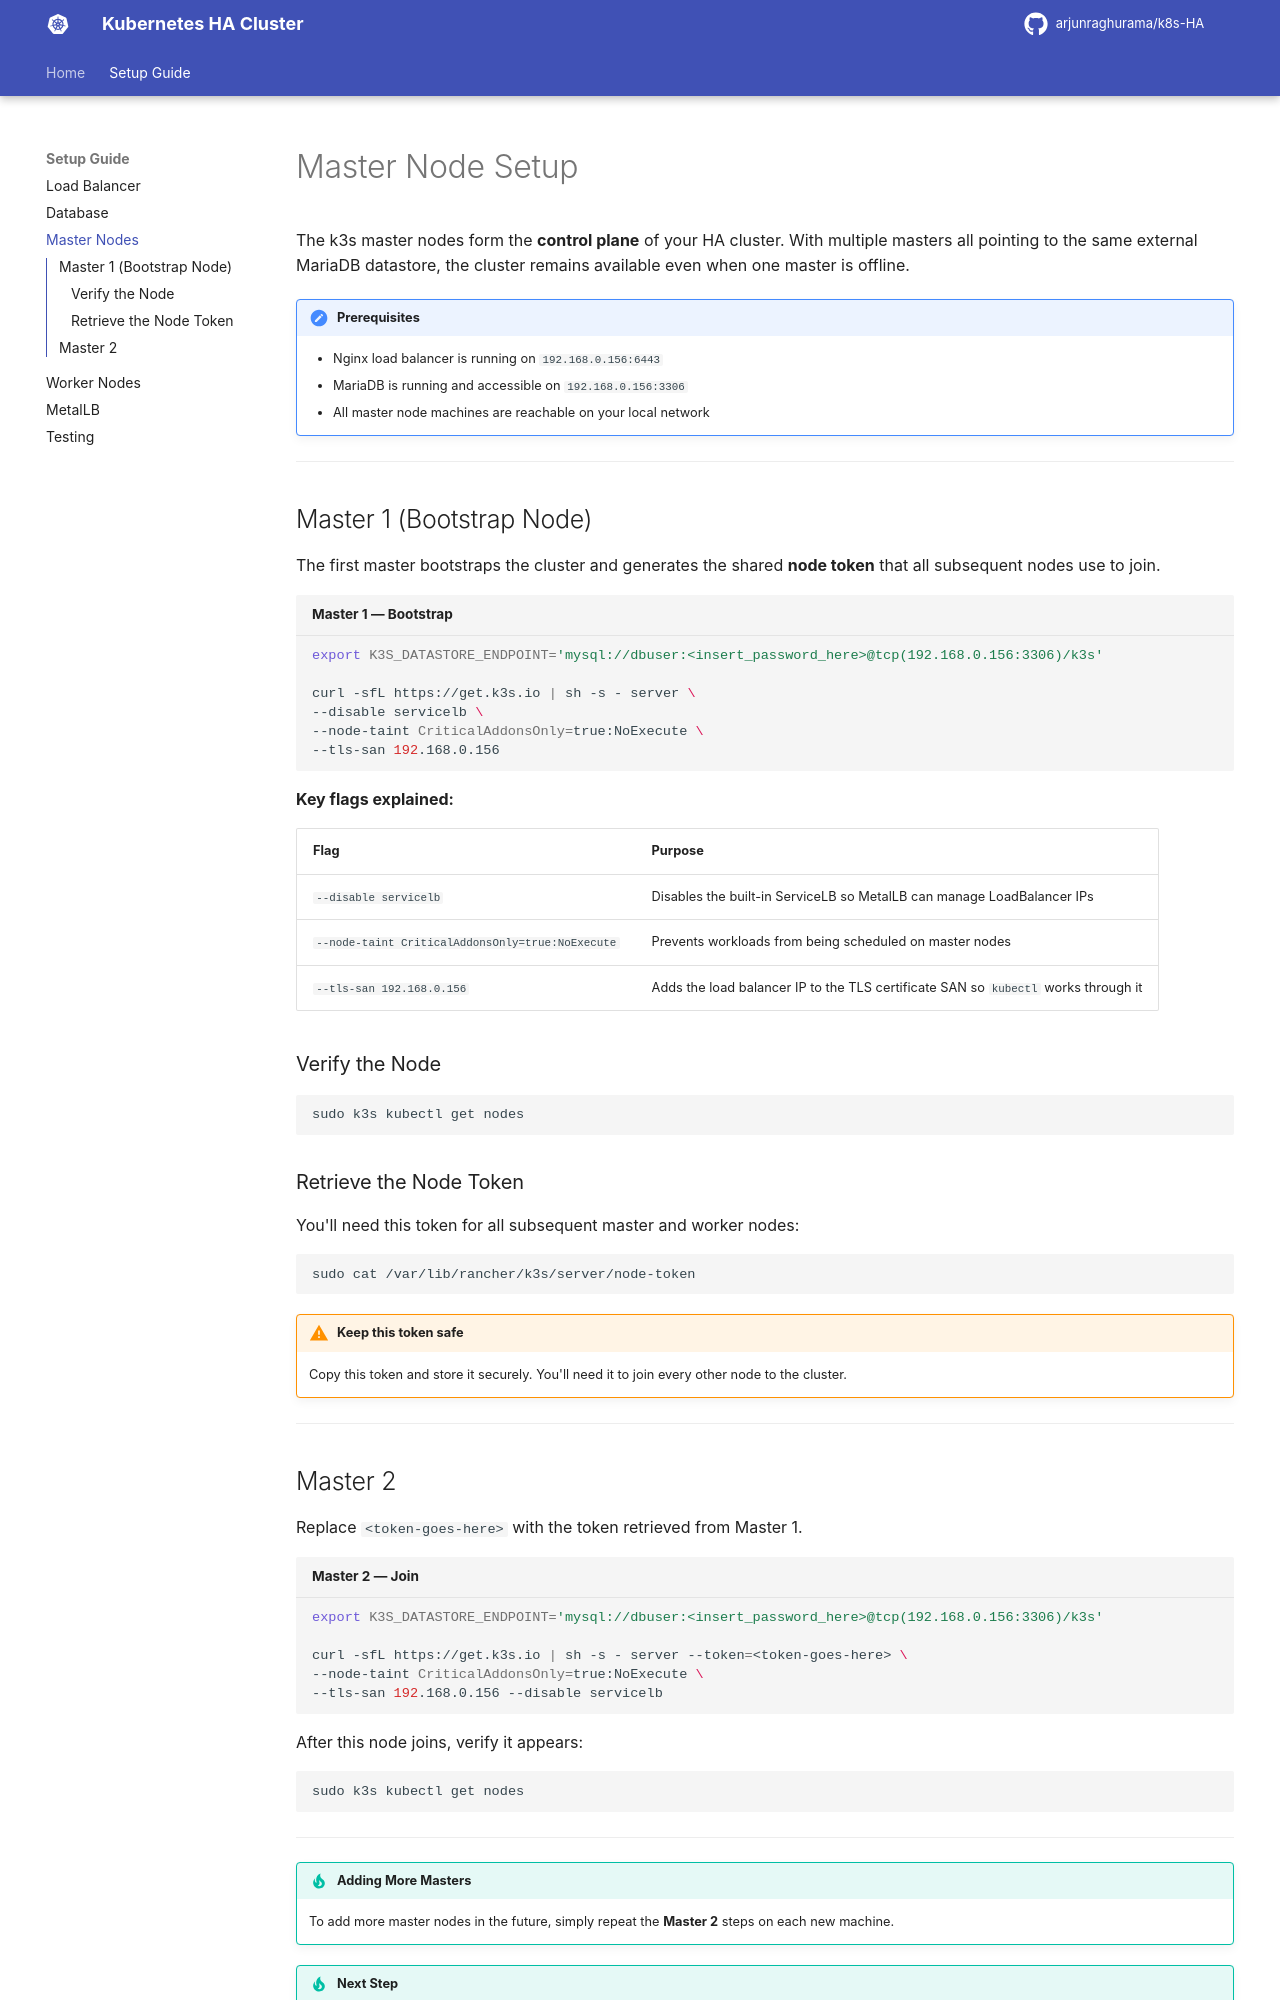

repository: arjunraghurama/k8s-HA · page: setup/masters/index.html · generator: mkdocs

# Master Node Setup

The k3s master nodes form the **control plane** of your HA cluster. With multiple masters all pointing to the same external MariaDB datastore, the cluster remains available even when one master is offline.

!!! note "Prerequisites"
    - Nginx load balancer is running on `192.168.0.156:6443`
    - MariaDB is running and accessible on `192.168.0.156:3306`
    - All master node machines are reachable on your local network

---

## Master 1 (Bootstrap Node)

The first master bootstraps the cluster and generates the shared **node token** that all subsequent nodes use to join.

```bash title="Master 1 — Bootstrap"
export K3S_DATASTORE_ENDPOINT='mysql://dbuser:<insert_password_here>@tcp(192.168.0.156:3306)/k3s'

curl -sfL https://get.k3s.io | sh -s - server \
--disable servicelb \
--node-taint CriticalAddonsOnly=true:NoExecute \
--tls-san 192.168.0.156
```

**Key flags explained:**

| Flag | Purpose |
|------|---------|
| `--disable servicelb` | Disables the built-in ServiceLB so MetalLB can manage LoadBalancer IPs |
| `--node-taint CriticalAddonsOnly=true:NoExecute` | Prevents workloads from being scheduled on master nodes |
| `--tls-san 192.168.0.156` | Adds the load balancer IP to the TLS certificate SAN so `kubectl` works through it |

### Verify the Node

```bash
sudo k3s kubectl get nodes
```

### Retrieve the Node Token

You'll need this token for all subsequent master and worker nodes:

```bash
sudo cat /var/lib/rancher/k3s/server/node-token
```

!!! warning "Keep this token safe"
    Copy this token and store it securely. You'll need it to join every other node to the cluster.

---
